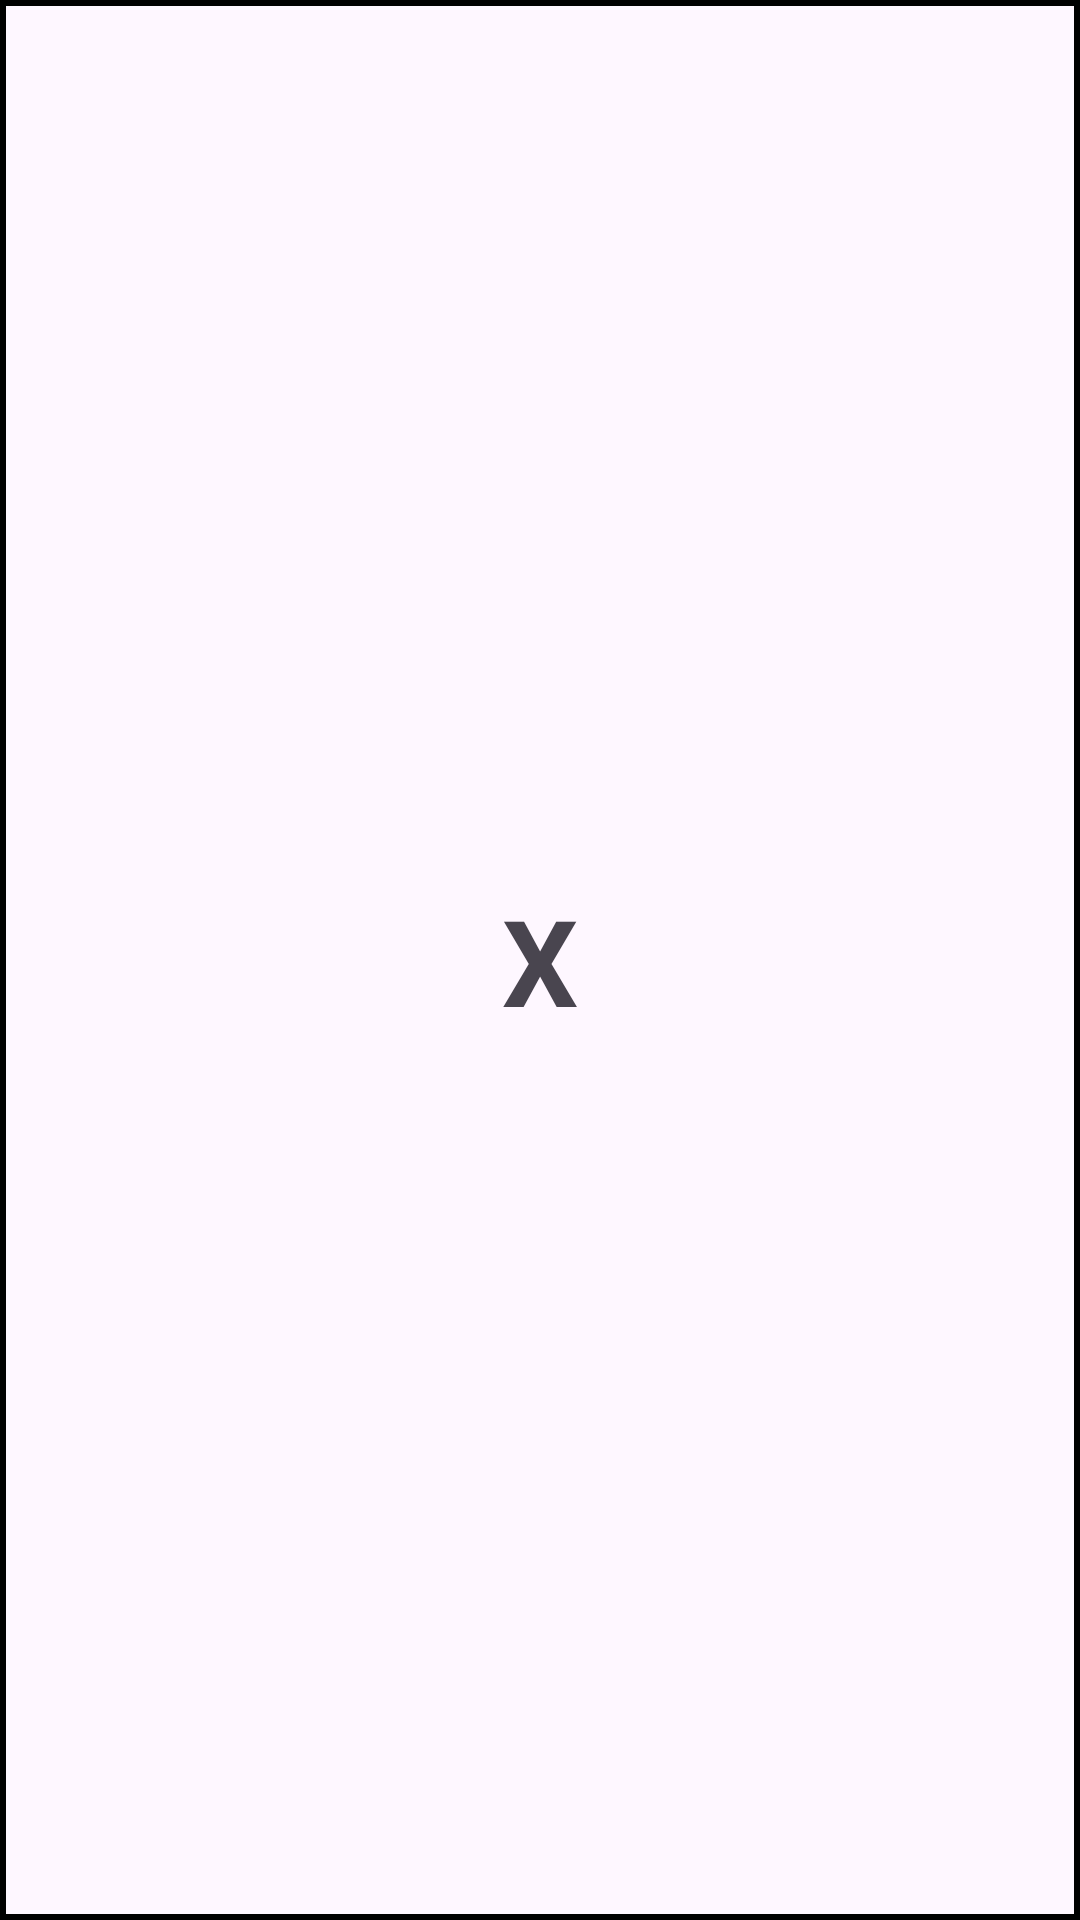

Here is an Android app screen rendered from its layout file. Give the layout XML and the strings, colors and styles it references.
<!-- AndroidManifest.xml: application theme Theme.GameOnline -->
<!-- res/layout/tictoe_item.xml -->
<?xml version="1.0" encoding="utf-8"?>
<androidx.constraintlayout.widget.ConstraintLayout xmlns:android="http://schemas.android.com/apk/res/android"
    xmlns:app="http://schemas.android.com/apk/res-auto"
    android:layout_width="100dp"
    android:id="@+id/clContainer"
    android:layout_height="100dp"
    android:background="@drawable/border_background">

    <TextView
        android:id="@+id/tvTicToe"
        android:layout_width="wrap_content"
        android:layout_height="wrap_content"
        android:text="X"
        android:textSize="40sp"
        android:textStyle="bold"
        app:layout_constraintBottom_toBottomOf="parent"
        app:layout_constraintEnd_toEndOf="parent"
        app:layout_constraintStart_toStartOf="parent"
        app:layout_constraintTop_toTopOf="parent" />

</androidx.constraintlayout.widget.ConstraintLayout>
<!-- resources referenced by this layout -->
<resources>
  <!-- drawable border_background (drawable) -->
  <?xml version="1.0" encoding="utf-8"?>
  <layer-list xmlns:android="http://schemas.android.com/apk/res/android">
  
      
      <item>
          <shape android:shape="rectangle">
              <solid android:color="@android:color/transparent" />
          </shape>
      </item>
  
      
      <item>
          <shape android:shape="rectangle">
              <solid android:color="@android:color/transparent" />
              <stroke
                  android:width="2dp"
                  android:color="@android:color/black" />
          </shape>
      </item>
  </layer-list>
  <style name="Theme.GameOnline" parent="Base.Theme.GameOnline" />
  <style name="Base.Theme.GameOnline" parent="Theme.Material3.DayNight.NoActionBar">
          
          
      </style>
</resources>
